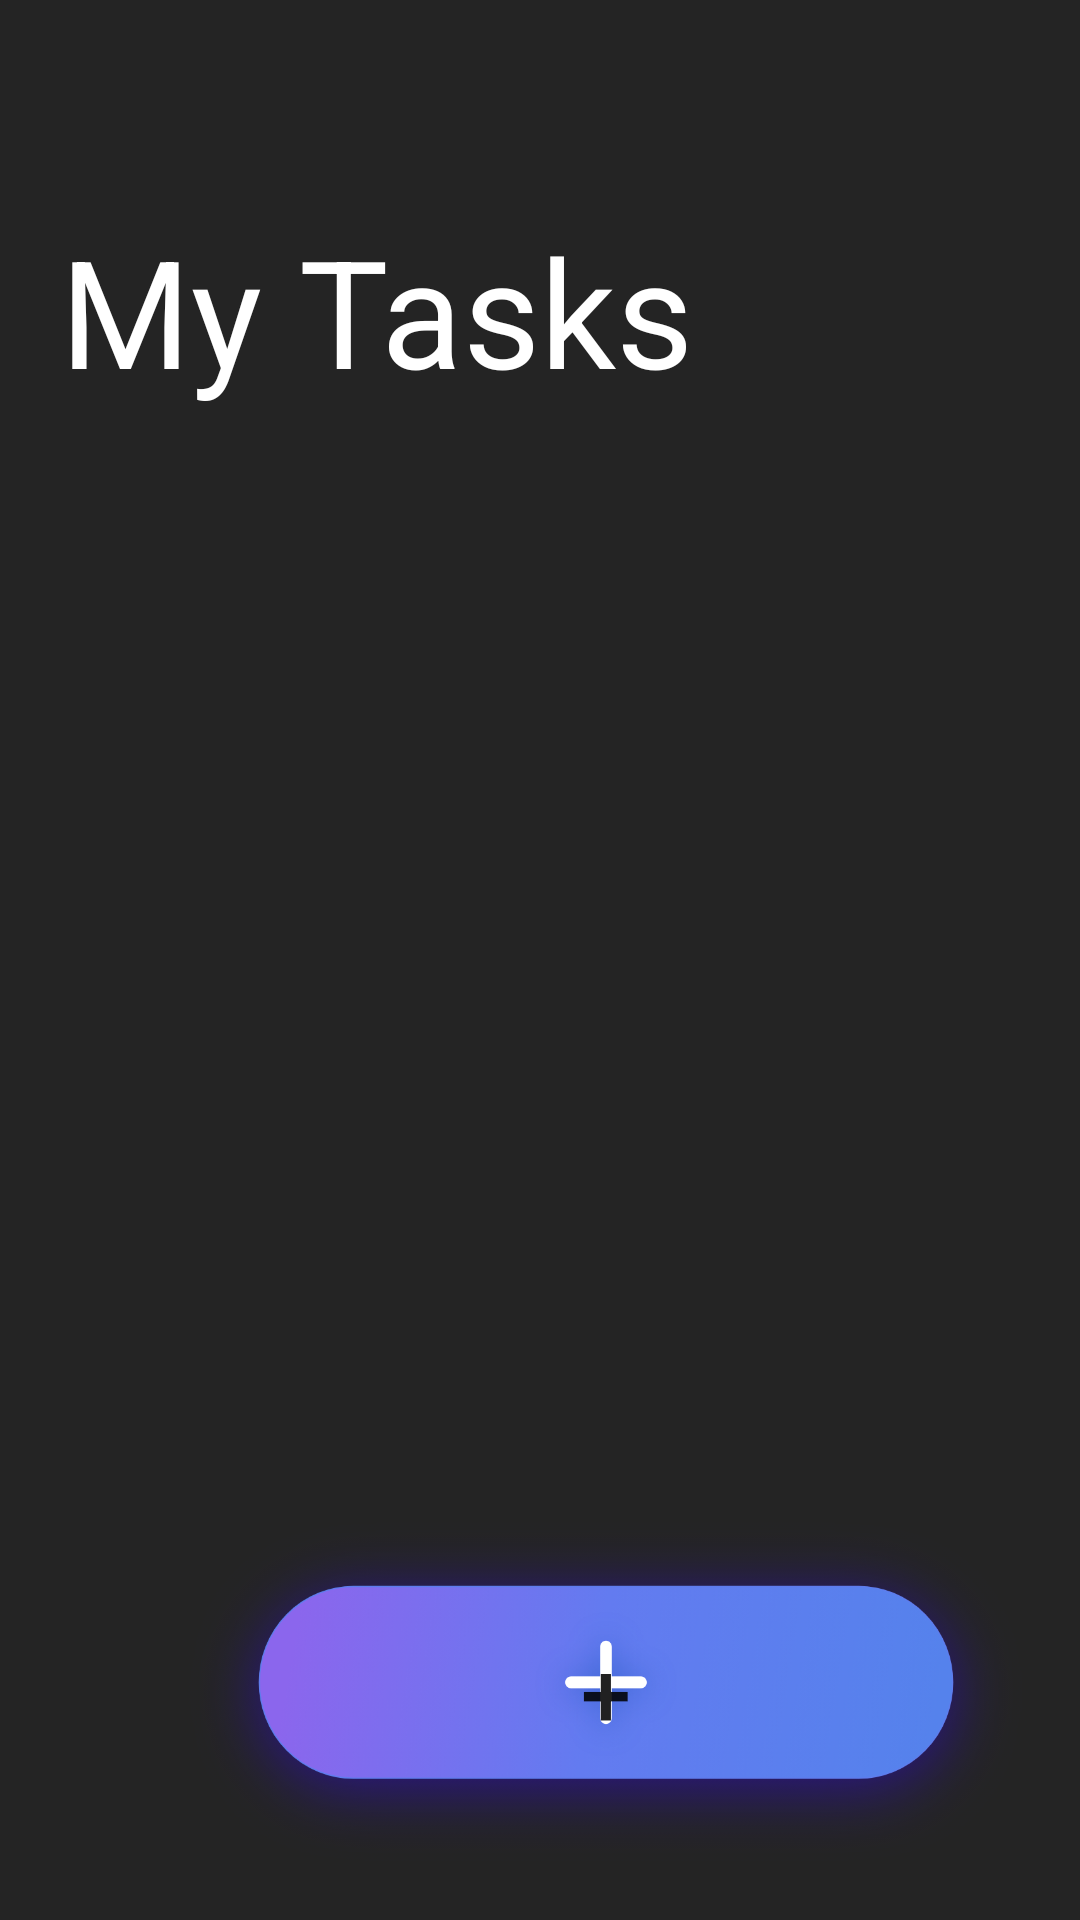

Write the Android layout XML for this screen, with the resource values it uses.
<!-- AndroidManifest.xml: application theme Theme.MyNotes -->
<!-- res/layout/activity_main.xml -->
<?xml version="1.0" encoding="utf-8"?>
<androidx.coordinatorlayout.widget.CoordinatorLayout xmlns:android="http://schemas.android.com/apk/res/android"
    xmlns:app="http://schemas.android.com/apk/res-auto"
    xmlns:tools="http://schemas.android.com/tools"
    android:id="@+id/layout_main"
    android:layout_width="match_parent"
    android:layout_height="match_parent"
    android:background="#242424"
    app:layout_behavior="@string/fab_transformation_scrim_behavior"
    tools:context=".MainActivity">


    <androidx.recyclerview.widget.RecyclerView
        android:id="@+id/recycler_view"
        android:layout_marginTop="200dp"
        android:layout_width="match_parent"
        android:layout_height="707dp"
        android:layout_gravity="top" />


    <Button
        android:id="@+id/fab"
        android:layout_width="294dp"
        android:layout_height="128dp"
        android:layout_marginTop="500dp"
        android:gravity="center"
        android:layout_marginLeft="55dp"
        android:text="+"
        android:textSize="30dp"
        android:background="@drawable/add_button"
        android:onClick="onClick"
        tools:ignore="OnClick" />



    <TextView
        android:layout_marginRight="100dp"
        android:layout_marginLeft="20dp"
        android:layout_marginTop="70dp"
        android:textSize="50dp"
        android:textColor="@color/white"
        android:id="@+id/MyTasktextView"
        android:layout_width="wrap_content"
        android:layout_height="wrap_content"
        android:text="My Tasks" />


</androidx.coordinatorlayout.widget.CoordinatorLayout>
<!-- resources referenced by this layout -->
<resources>
  <color name="white">#FFFFFFFF</color>
  <!-- drawable add_button: png bitmap (drawable, 226132 bytes) -->
  <style name="Theme.MyNotes" parent="Theme.MaterialComponents.DayNight.NoActionBar">
  
          
          <item name="colorPrimary">@color/purple_500</item>
          <item name="colorPrimaryVariant">@color/purple_700</item>
          <item name="colorOnPrimary">@color/white</item>
          
          <item name="colorSecondary">@color/teal_200</item>
          <item name="colorSecondaryVariant">@color/teal_700</item>
          <item name="colorOnSecondary">@color/black</item>
          
          <item name="android:statusBarColor" tools:targetApi="l">?attr/colorPrimaryVariant</item>
          
      </style>
  <color name="purple_500">#8762CA</color>
  <color name="purple_700">#242424</color>
  <color name="teal_200">#FF03DAC5</color>
  <color name="teal_700">#FF018786</color>
  <color name="black">#FF000000</color>
</resources>
